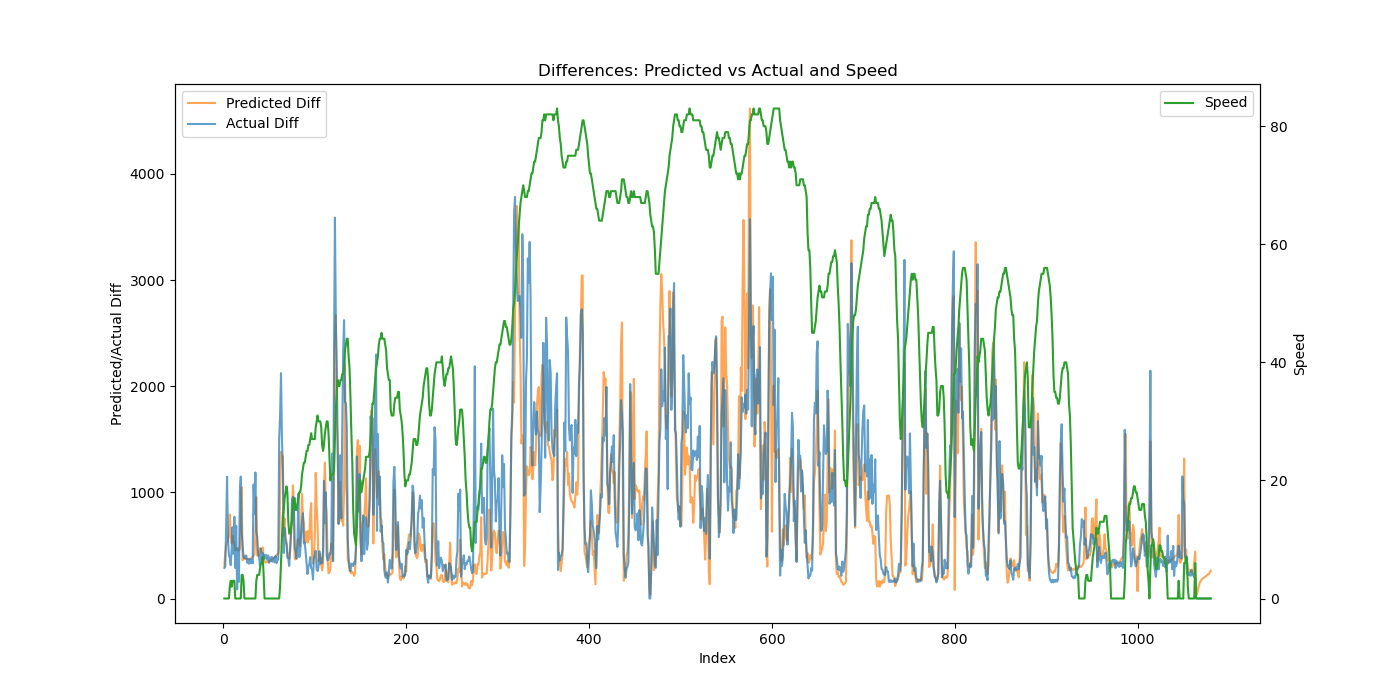

Values plotted in this chart, from the file beside it:
Speed, Actual, Predicted, Actual_Diff, Predicted_Diff
0, 287.6, 318.1, 287.6, 306.6
0, 584.3, 742.8, 296.7, 424.7
0, 1263, 1240, 679.1, 497.5
0, 2410, 1772, 1147, 531.3
0, 2974, 2312, 563.7, 540.7
0, 3383, 2911, 409.3, 598.1
2, 3766, 3701, 383.2, 790.9
3, 4081, 4295, 314.2, 593.6
2, 4544, 4815, 463.7, 520
3, 5216, 5406, 671.9, 591.5
3, 5635, 5938, 418.9, 531.1
3, 6405, 6468, 769.9, 530.8
0, 6693, 6921, 287.5, 453
0, 7378, 7396, 685.1, 474.5
0, 7463, 7862, 85.7, 466
0, 7939, 8313, 475.8, 450.8
0, 8097, 8770, 157.5, 457.4
0, 9104, 9233, 1008, 463.4
0, 10253, 9973, 1148, 739.2
4, 10868, 11022, 615.2, 1049
4, 11366, 11381, 498, 359.6
3, 11756, 11791, 390.2, 410.1
0, 12132, 12170, 375.9, 378.5
0, 12520, 12543, 388, 373.5
0, 12926, 12920, 406.6, 376.1
0, 13263, 13293, 336.8, 373.9
0, 13635, 13667, 372.1, 373.7
0, 13962, 14040, 327.1, 372.9
0, 14334, 14413, 371.6, 373
0, 14666, 14788, 332.4, 375.4
0, 15034, 15169, 367.5, 380.9
0, 15365, 15559, 331.5, 390
0, 16439, 15962, 1074, 403.3
0, 17238, 16376, 798.7, 413.7
0, 18425, 16998, 1187, 621.4
3, 19051, 17952, 626.3, 954.7
4, 19634, 18356, 582.5, 403.4
4, 20048, 18757, 414.6, 401.7
4, 20444, 19175, 396, 417.3
5, 20751, 19649, 307, 474.9
6, 21221, 20106, 469.5, 456.5
6, 21586, 20545, 365.1, 439.2
7, 22014, 21026, 427.7, 481.1
4, 22382, 21424, 368.4, 397.9
0, 22793, 21778, 411.4, 353.6
0, 23173, 22116, 380.1, 338.1
0, 23583, 22463, 409.9, 346.8
0, 23946, 22804, 363.1, 341.8
0, 24350, 23148, 403.6, 343.6
0, 24686, 23496, 336.4, 348.1
0, 25072, 23850, 385.9, 353.8
0, 25424, 24210, 351.1, 360.1
0, 25816, 24577, 392.2, 366.7
0, 26162, 24950, 346.3, 373.3
0, 26545, 25330, 383.2, 379.9
0, 26887, 25717, 341.7, 386.9
0, 27288, 26112, 400.9, 395.3
0, 27620, 26519, 332.4, 406.3
0, 27987, 26937, 367.2, 418.4
0, 28354, 27359, 367.2, 422.5
... 1,019 more rows
